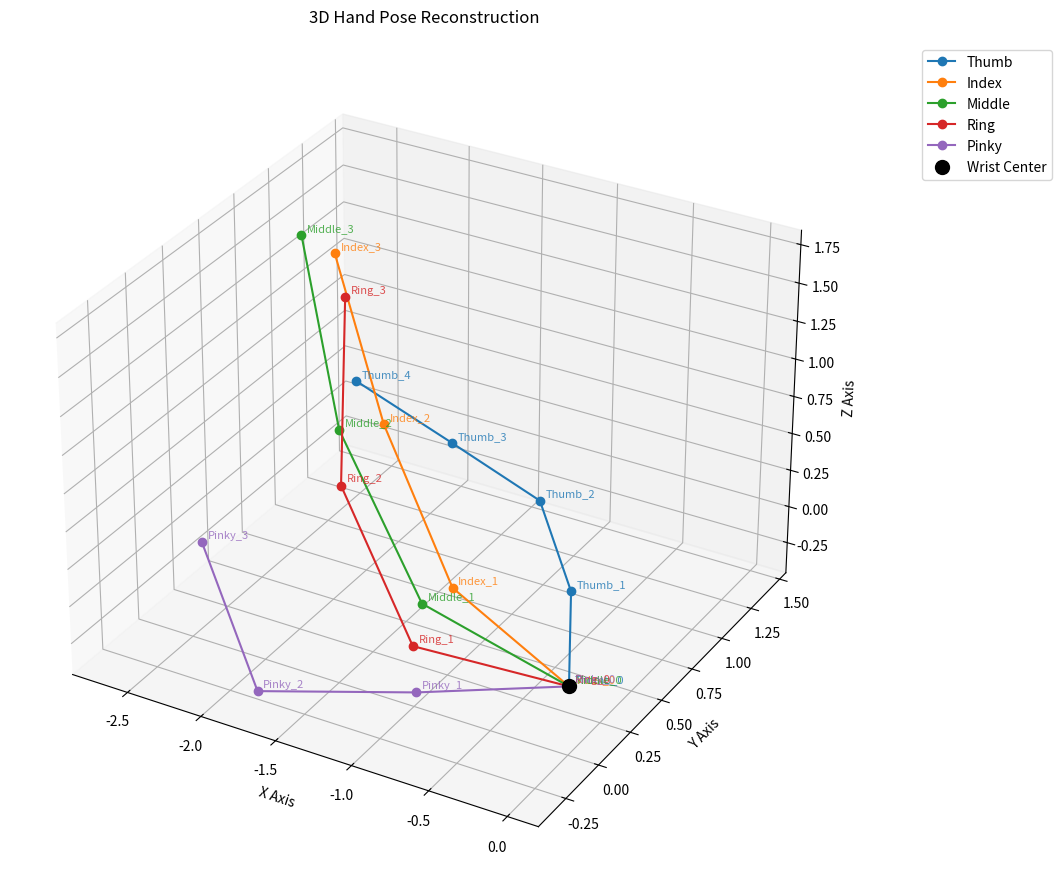

This figure's Python source:
import numpy as np
import matplotlib.pyplot as plt

# -------- Helper functions --------
def euler_to_vector(pitch, yaw, roll):
    """
    Convert Unreal-style P/Y/R (degrees) to a direction vector.
    """
    p = np.radians(pitch)
    y = np.radians(yaw)
    r = np.radians(roll)

    # Basic forward vector (Z forward assumption)
    x = np.cos(p) * np.cos(y)
    yv = np.cos(p) * np.sin(y)
    z = np.sin(p)

    return np.array([x, yv, z])


def build_finger(base_pos, rotations, segment_length=1.0):
    """
    Build finger joint positions from rotations
    """
    points = [base_pos]
    current_pos = base_pos.copy()

    for rot in rotations:
        direction = euler_to_vector(*rot)
        current_pos = current_pos + direction * segment_length
        points.append(current_pos)

    return np.array(points)


# -------- Data Definition --------
wrist_origin = np.array([0, 0, 0])

thumb_rotations = [(-3.05, 128.94, 139.44), (2.44, 141.48, 171.68), (1.77, 165.79, 162.98), (9.49, 171.83, 172.86)]
index_rotations = [(8.72, 165.91, 84.26), (44.00, 159.83, 78.27), (58.20, 159.09, 75.74)]
middle_rotations = [(3.91, 171.78, 76.67), (39.75, 160.83, 70.84), (54.37, 148.92, 55.39)]
ring_rotations = [(-2.54, -179.47, 69.12), (37.66, 158.36, 56.87), (53.49, 129.95, 34.47)]
pinky_rotations = [(-13.25, -171.22, 49.21), (-6.86, -167.45, 58.88), (38.80, 155.73, 37.62)]

# Generate point arrays
thumb = build_finger(wrist_origin, thumb_rotations, 0.8)
index = build_finger(wrist_origin, index_rotations, 1.0)
middle = build_finger(wrist_origin, middle_rotations, 1.1)
ring = build_finger(wrist_origin, ring_rotations, 1.0)
pinky = build_finger(wrist_origin, pinky_rotations, 0.9)

# -------- Plotting --------
fig = plt.figure(figsize=(12, 9))
ax = fig.add_subplot(111, projection='3d')

def draw_finger(points, label):
    # Plot the skeleton line
    line, = ax.plot(points[:, 0], points[:, 1], points[:, 2], marker='o', markersize=6, label=label)
    color = line.get_color()
    
    # Label each joint point (0 = wrist/base, up to the tip)
    for i, (x, y, z) in enumerate(points):
        # We add a tiny offset to the text so it doesn't overlap the marker
        ax.text(x + 0.02, y + 0.02, z + 0.02, f"{label}_{i}", size=8, color=color, alpha=0.8)

# Execute drawing
draw_finger(thumb, "Thumb")
draw_finger(index, "Index")
draw_finger(middle, "Middle")
draw_finger(ring, "Ring")
draw_finger(pinky, "Pinky")

# Highlight the common Wrist point
ax.scatter(0, 0, 0, color='black', s=100, label='Wrist Center')

# Formatting the axes and labels
ax.set_xlabel('X Axis')
ax.set_ylabel('Y Axis')
ax.set_zlabel('Z Axis')
ax.set_title("3D Hand Pose Reconstruction", pad=20)

# Move the legend outside the plot to the right
ax.legend(loc='upper left', bbox_to_anchor=(1.1, 1), borderaxespad=0.)

# Use tight_layout to make room for the external legend
plt.tight_layout()

# Save and Show
plt.savefig("hand_visualization_annotated.png", dpi=300, bbox_inches='tight')
plt.show()
